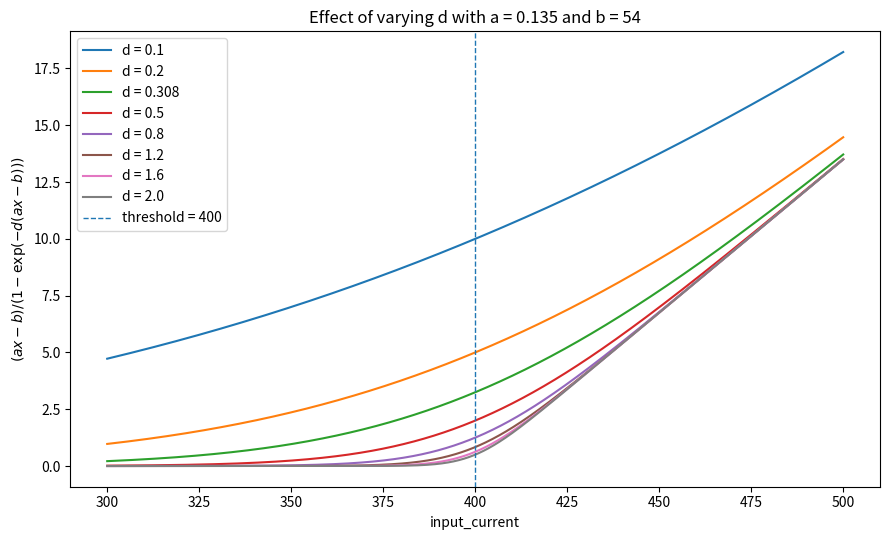

Generate this figure with matplotlib:
import numpy as np
import matplotlib.pyplot as plt

# User-provided parameters
a = 0.135
b = 54.0
d_values = [0.1, 0.2, 0.308, 0.5, 0.8, 1.2, 1.6, 2.0]

# Threshold is at x = b/a
threshold = b / a

# Choose a range around threshold so the effect is visible
x = np.linspace(300, 500, 1200)

def transfer_fn(x, a, b, d):
    y = a * x - b
    out = np.empty_like(y, dtype=float)
    small = np.isclose(y, 0.0, atol=1e-10)
    out[small] = 1.0 / d
    out[~small] = y[~small] / (1 - np.exp(-d * y[~small]))
    return out

plt.figure(figsize=(9, 5.5))
for d in d_values:
    plt.plot(x, transfer_fn(x, a, b, d), label=f"d = {d}")

plt.axvline(threshold, linestyle="--", linewidth=1, label=f"threshold = {threshold:.0f}")
plt.xlabel("input_current")
plt.ylabel(r"$(a x - b)/(1-\exp(-d(a x-b)))$")
plt.title("Effect of varying d with a = 0.135 and b = 54")
plt.legend()
plt.tight_layout()
plt.show()
